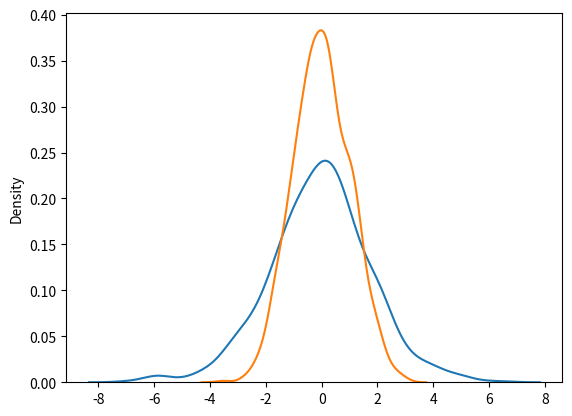

Here is the Python script that generated this plot:
# Logistic dist - Describe growth it is basically important in regression and neural network.
# parameter - loc(mean = 0), scale(standard deviation, 1), size

# Draw 2*2 sample of logistic with mean at 1 and standard deviation = 2.0
from numpy import random
x = random.logistic(loc=1, scale=2, size=(2,3))
print(x)


# Visualization of logistic dist
import matplotlib.pyplot as plt
import seaborn as sns

sns.distplot(random.logistic(size=1000), hist=False, label="logistic")
sns.distplot(random.normal(size=1000),hist=False, label="normal")
plt.show()